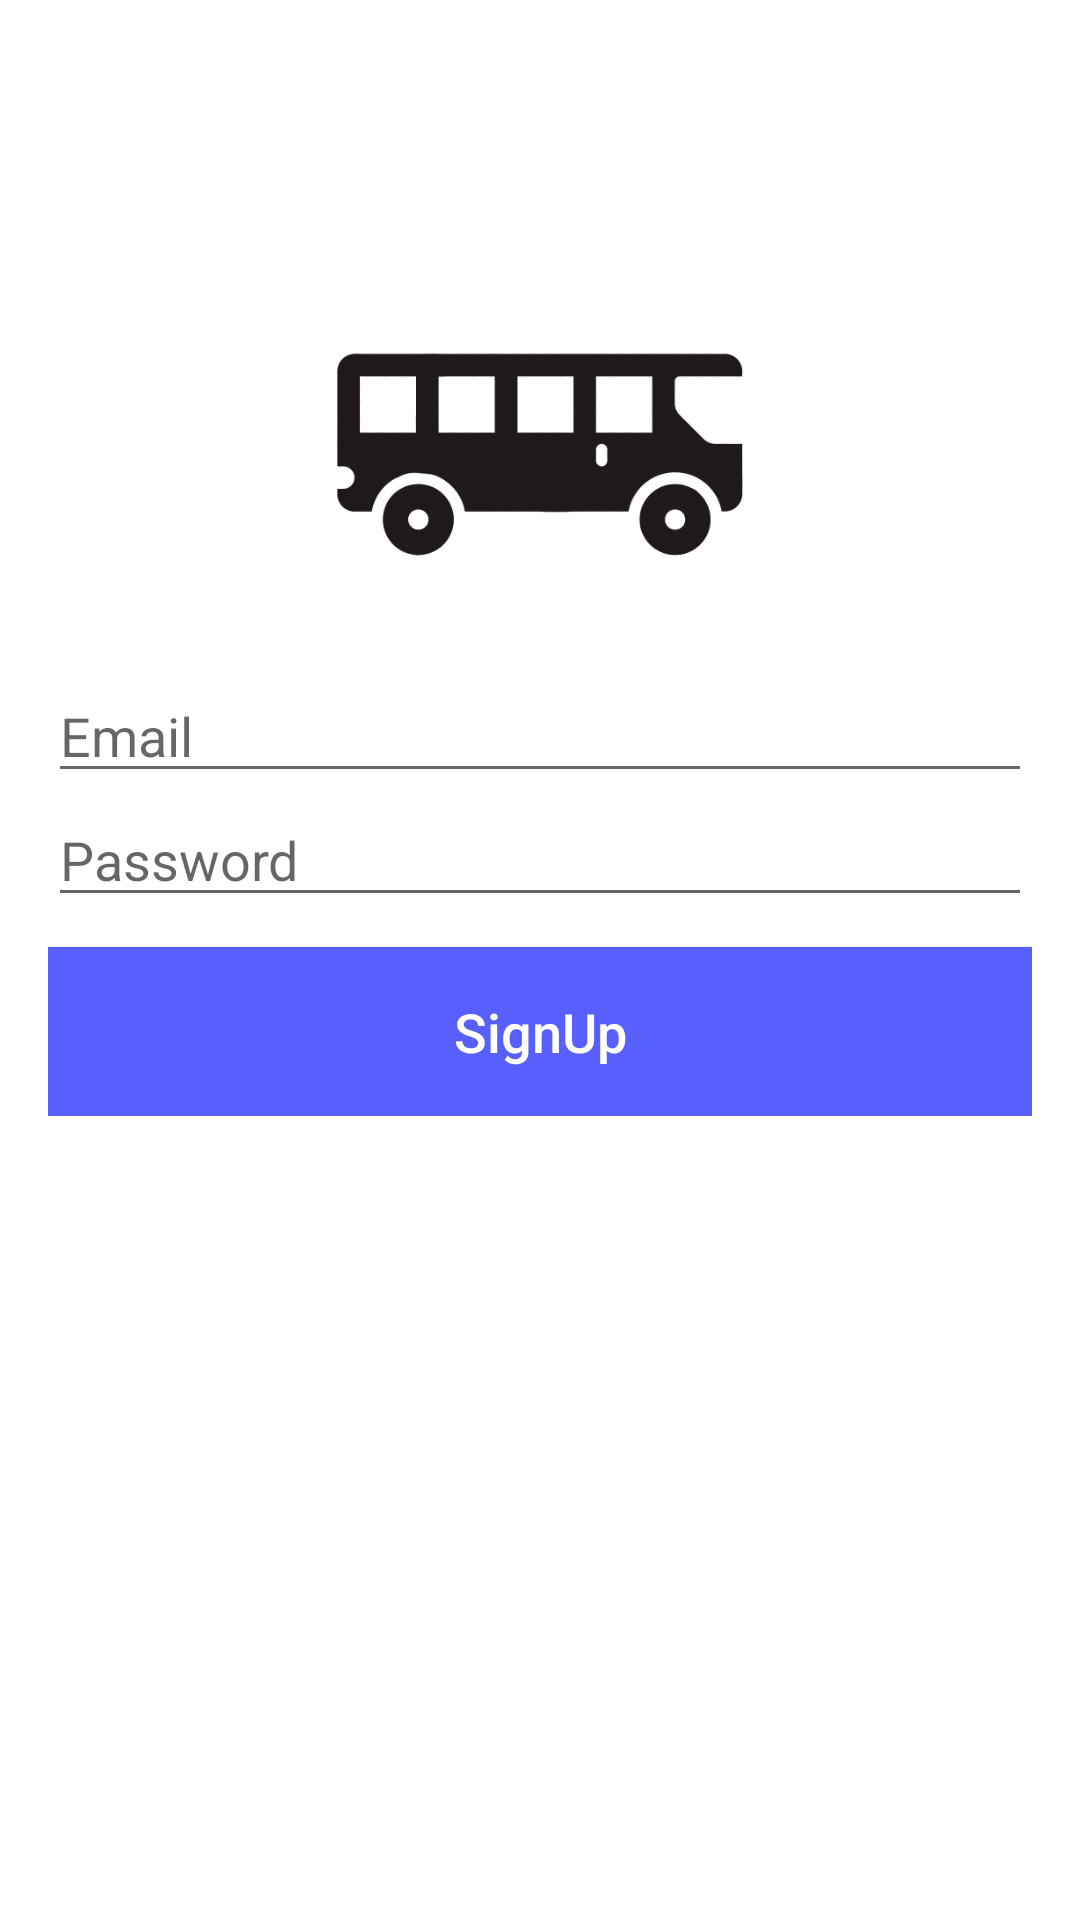

Produce the Android XML layout that renders to this screen, including the resource entries it uses.
<!-- AndroidManifest.xml: application theme AppTheme -->
<!-- res/layout/activity_sign_up.xml -->
<?xml version="1.0" encoding="utf-8"?>
<RelativeLayout
    xmlns:android="http://schemas.android.com/apk/res/android"
    xmlns:tools="http://schemas.android.com/tools"
    android:layout_width="match_parent"
    android:layout_height="match_parent"
    android:background="@color/backgroundColor"
    tools:context=".SignUpActivity">

    <LinearLayout
        android:layout_width="match_parent"
        android:layout_height="wrap_content"
        android:orientation="vertical"
        android:padding="16dp"
        android:layout_marginTop="57dp">>

        <ImageView
            android:layout_width="150dp"
            android:layout_height="150dp"
            android:src="@drawable/logo"
            android:layout_gravity="center"/>

        <EditText
            android:id="@+id/tv_username"
            android:layout_width="match_parent"
            android:layout_height="wrap_content"
            android:hint="@string/email"
            android:inputType="textEmailAddress"/>

        <EditText
            android:id="@+id/tv_password"
            android:layout_width="match_parent"
            android:layout_height="wrap_content"
            android:hint="@string/password"
            android:inputType="textPassword"/>
        <Button
            android:id="@+id/btn_sign_up"
            android:layout_width="match_parent"
            android:layout_height="wrap_content"
            android:background="@color/colorPrimaryDark"
            android:padding="16dp"
            android:text="@string/sign_up"
            android:textSize="18sp"
            android:layout_marginTop="10dp"
            android:textColor="@android:color/white"
            android:textAllCaps="false"
            />
    </LinearLayout>
</RelativeLayout>
<!-- resources referenced by this layout -->
<resources>
  <color name="backgroundColor">#FFFFFF</color>
  <color name="colorPrimaryDark">#585fff</color>
  <!-- drawable logo: png bitmap (drawable, 19462 bytes) -->
  <string name="email">Email</string>
  <string name="password">Password</string>
  <string name="sign_up">SignUp</string>
  <style name="AppTheme" parent="Theme.Design.Light.NoActionBar">
          
          <item name="colorPrimary">@color/colorPrimary</item>
          <item name="colorPrimaryDark">@color/colorPrimaryDark</item>
          <item name="colorAccent">@color/colorAccent</item>
      </style>
  <color name="colorPrimary">#585fff</color>
  <color name="colorAccent">#D81B60</color>
</resources>
